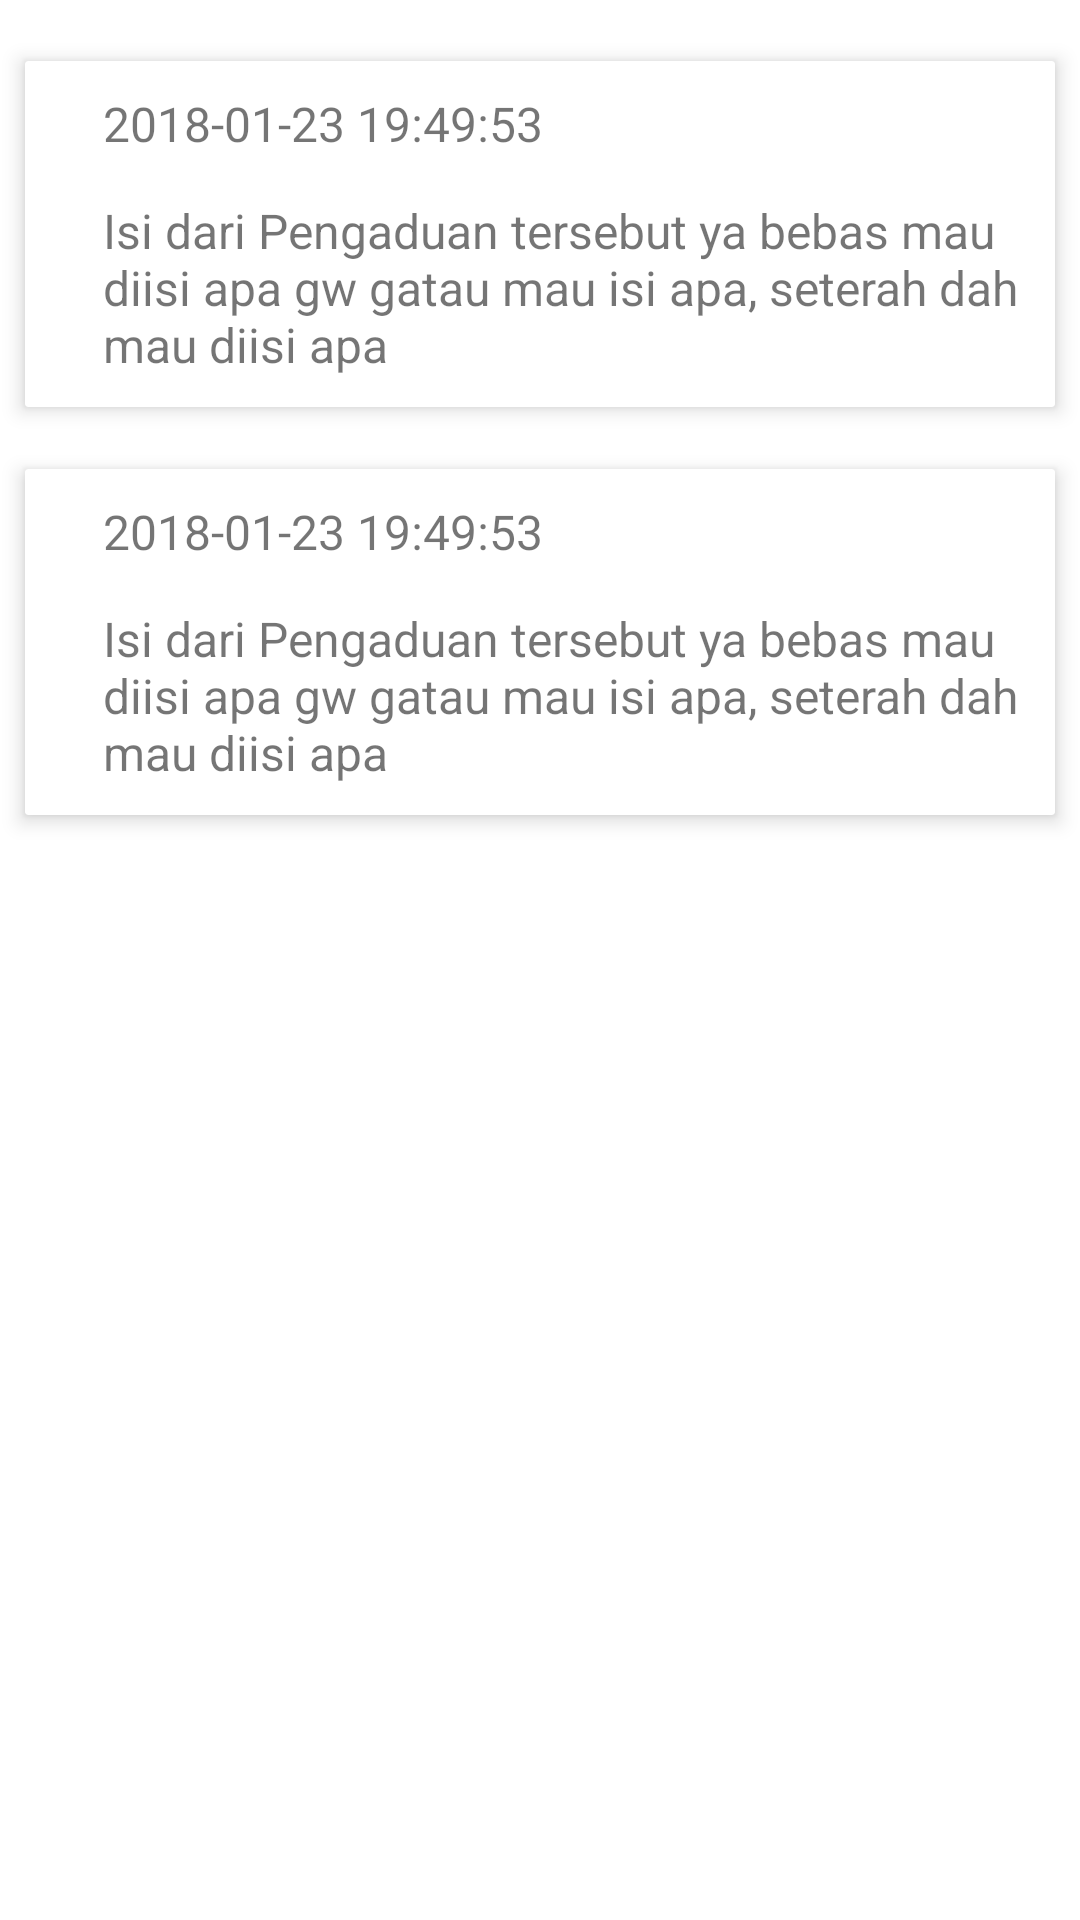

Android layout source for this screen:
<!-- AndroidManifest.xml: application theme AppTheme -->
<!-- res/layout/detail_pengaduan.xml -->
<?xml version="1.0" encoding="utf-8"?>
<RelativeLayout xmlns:android="http://schemas.android.com/apk/res/android"
    android:layout_height="fill_parent"
    android:layout_width="fill_parent"
    xmlns:app="http://schemas.android.com/apk/res-auto"
    android:background="#fff">
    <ScrollView
        android:layout_width="fill_parent"
        android:layout_height="fill_parent">
        <LinearLayout
            android:layout_width="fill_parent"
            android:layout_height="wrap_content"
            android:orientation="vertical"
            android:paddingTop="10dp">

            

            <android.support.v7.widget.CardView xmlns:android="http://schemas.android.com/apk/res/android"
                xmlns:card_view="http://schemas.android.com/apk/res-auto"
                android:id="@+id/card1"
                android:layout_width="match_parent"
                android:layout_height="wrap_content"
                android:layout_margin="4dp"
                android:fitsSystemWindows="true"
                card_view:cardCornerRadius="1dp"
                card_view:cardElevation="4dp"
                card_view:cardUseCompatPadding="true">

                <LinearLayout
                    android:layout_width="match_parent"
                    android:layout_height="wrap_content"
                    android:padding="8dp">

                    <LinearLayout
                        android:layout_width="match_parent"
                        android:layout_height="wrap_content"
                        android:layout_marginLeft="@dimen/activity_horizontal_margin"
                        android:orientation="vertical">

                        <TextView
                            android:layout_width="wrap_content"
                            android:layout_height="wrap_content"
                            android:ellipsize="end"
                            android:padding="2dp"
                            android:text="2018-01-23 19:49:53"
                            android:textSize="16sp" />

                        <TextView
                            android:layout_width="wrap_content"
                            android:layout_height="wrap_content"
                            android:layout_marginTop="10dp"
                            android:ellipsize="end"
                            android:padding="2dp"
                            android:text="Isi dari Pengaduan tersebut ya bebas mau diisi apa gw gatau mau isi apa, seterah dah mau diisi apa"
                            android:textSize="16sp" />

                    </LinearLayout>
                </LinearLayout>
            </android.support.v7.widget.CardView>

            <android.support.v7.widget.CardView xmlns:android="http://schemas.android.com/apk/res/android"
                xmlns:card_view="http://schemas.android.com/apk/res-auto"
                android:id="@+id/card2"
                android:layout_width="match_parent"
                android:layout_height="wrap_content"
                android:layout_margin="4dp"
                android:fitsSystemWindows="true"
                card_view:cardCornerRadius="1dp"
                card_view:cardElevation="4dp"
                card_view:cardUseCompatPadding="true">

                <LinearLayout
                    android:layout_width="match_parent"
                    android:layout_height="wrap_content"
                    android:padding="8dp">

                    <LinearLayout
                        android:layout_width="match_parent"
                        android:layout_height="wrap_content"
                        android:layout_marginLeft="@dimen/activity_horizontal_margin"
                        android:orientation="vertical">

                        <TextView
                            android:layout_width="wrap_content"
                            android:layout_height="wrap_content"
                            android:ellipsize="end"
                            android:padding="2dp"
                            android:text="2018-01-23 19:49:53"
                            android:textSize="16sp" />

                        <TextView
                            android:layout_width="wrap_content"
                            android:layout_height="wrap_content"
                            android:layout_marginTop="10dp"
                            android:ellipsize="end"
                            android:padding="2dp"
                            android:text="Isi dari Pengaduan tersebut ya bebas mau diisi apa gw gatau mau isi apa, seterah dah mau diisi apa"
                            android:textSize="16sp" />

                    </LinearLayout>
                </LinearLayout>
            </android.support.v7.widget.CardView>

        </LinearLayout>
    </ScrollView>
</RelativeLayout>
<!-- resources referenced by this layout -->
<resources>
  <dimen name="activity_horizontal_margin">16dp</dimen>
  <style name="AppTheme" parent="Theme.AppCompat.Light.DarkActionBar">
          
          <item name="colorPrimary">@color/colorPrimary</item>
          <item name="colorPrimaryDark">@color/colorPrimaryDark</item>
          <item name="colorAccent">@color/colorAccent</item>
      </style>
  <color name="colorPrimary">#3F51B5</color>
  <color name="colorPrimaryDark">#303F9F</color>
  <color name="colorAccent">#FF4081</color>
</resources>
